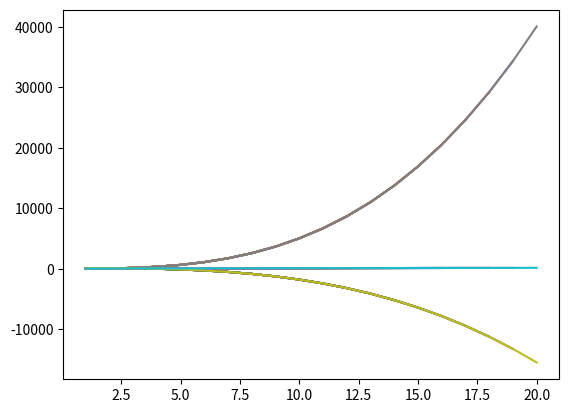

Source code (Python):
import matplotlib.pyplot as plt
from math import pi

x = []
y1 = []
y2 = []
y3 = []
for i in range(1, 21):
    x.append(i)
    j1 = 5 * i ** 3 + 2 * i - 1
    j2 = -2 * i ** 3 + i ** 2 + 100
    j3 = 2 * pi * i + 20
    y1.append(j1)
    y2.append(j2)
    y3.append(j3)
    plt.plot(x, y1)
    plt.plot(x, y2)
    plt.plot(x, y3)
plt.show()
